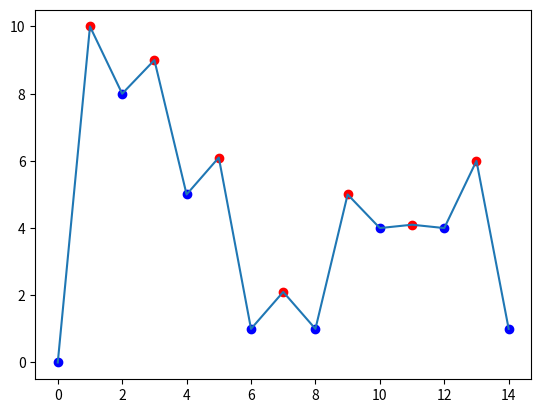
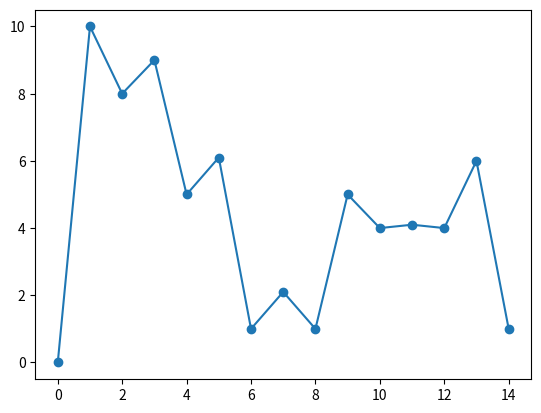
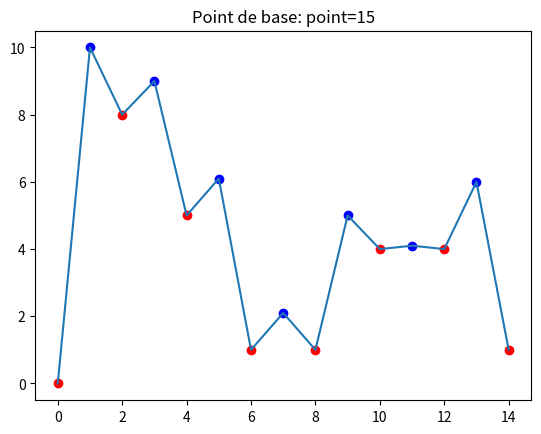
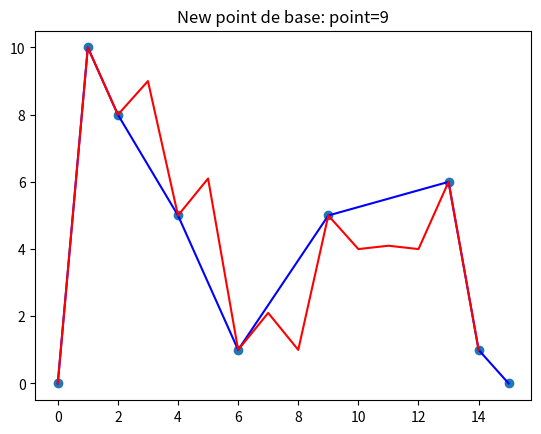
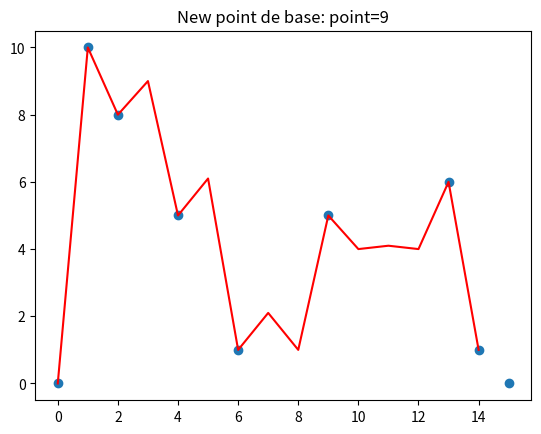
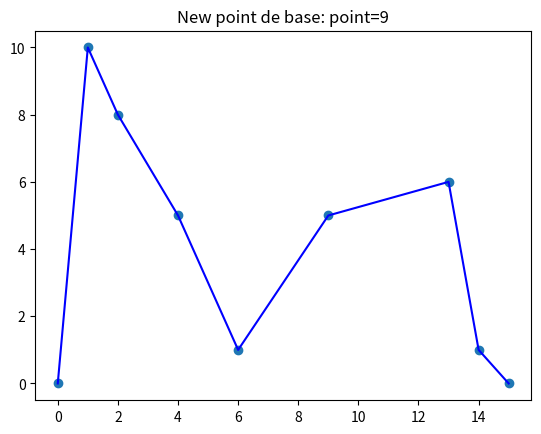

Recreate these plots in Python, in order.
import numpy as np
import matplotlib.pyplot as plt

def batage(listmin, listmax):

    a=0
    list=[]

    if (len(listmin) + len(listmax)) % 2 ==0:
        while a < (len(listmin)):

            list.append(listmin[a])
            list.append(listmax[a])
            a+=1

    else:
        while a < (len(listmax)):

            list.append(listmin[a])
            list.append(listmax[a])
            a+=1

        list.append(listmin[a])

    return np.array(list)

def function_vecteur (list_indice_min, list_indice_max, X, Y, pourcent):

    a=0
    b=0

    list_ordonnée_vecteur = np.array([])   
    list_abscisse_vecteur = np.array([])   

    list_ordonnée_vecteur = np.append(list_ordonnée_vecteur, 0)
    list_abscisse_vecteur = np.append(list_abscisse_vecteur, 0)

    if (pourcent<0) or (pourcent>1):
        raise ValueError ("Pourcent doit être compris entre 0 et 1 inclue")

    for i in range(list_indice_min.size + list_indice_max.size -1):
        
        vecteur = Y[list_indice_min[a]] - Y[list_indice_max[b]]

        if i%2!=0: #Max à Min

            list_ordonnée_vecteur = np.append(list_ordonnée_vecteur, vecteur) 
            list_abscisse_vecteur = np.append(list_abscisse_vecteur, X[ a+b ])

            b+=1
        
        else: #Min à Max
            vecteur = vecteur*(-1)

            list_ordonnée_vecteur = np.append(list_ordonnée_vecteur, vecteur) 
            list_abscisse_vecteur = np.append(list_abscisse_vecteur, X[ a+b ]*-1)
    
            a+=1

    list_ordonnée_vecteur_argument_sort = np.argsort(np.abs(list_ordonnée_vecteur))[::-1]   #Le [::-1] sert pour avoir la list dans l'ordre décroissant
    list_ordonnée_vecteur_zeros = np.zeros((list_ordonnée_vecteur.shape))                   #Les zeros serviront de point normal par rapport au 1 qui permeteront d'avoir les plus grandes valeurs       
    a=0

    for i in range( int(( list_abscisse_vecteur.size ) * pourcent)):

        a = list_ordonnée_vecteur_argument_sort[i]
        list_ordonnée_vecteur_zeros[a] = 1

    list_ordonnée_vecteur_zeros[0] = 1
    
    """
    print("\nlist_ordonnée_vecteur_zeros:",list_ordonnée_vecteur_zeros)
    """

    masque =np.array(list_ordonnée_vecteur_zeros == 1)

    """
    print("\nmasque.shape",masque.shape)
    print("masque.size",masque.size)
    print("masque",masque)

    print("\nlist_ordonnée_vecteur.shape:",list_ordonnée_vecteur.shape)
    print("list_ordonnée_vecteur.size:",list_ordonnée_vecteur.size)
    print("list_ordonnée_vecteur:",list_ordonnée_vecteur)

    print("\nlist_abscisse_vecteur.shape:",list_abscisse_vecteur.shape)
    print("list_abscisse_vecteur.size:",list_abscisse_vecteur.size)
    print("list_abscise_vecteur:",list_abscisse_vecteur)
    """

    list_abscisse = batage(list_indice_min, list_indice_max)
    list_ordonnée = batage(Y[list_indice_min], Y[list_indice_max])

    """
    print("\nlist_abscisse.shape", list_abscisse.shape) 
    print("list_abscisse.size", list_abscisse.size)
    print("list_abscisse", list_abscisse)
    """

    new_list_ordonnée_vecteur = np.abs(list_ordonnée)[masque]
    new_list_abscisse_vecteur = np.abs(list_abscisse)[masque]

    """
    print("\nlist_ordonnée_vecteur.shape:",new_list_ordonnée_vecteur.shape)
    print("list_ordonnée_vecteur_.size:",new_list_ordonnée_vecteur.size)
    print("list_ordonnée_vecteur:",new_list_ordonnée_vecteur)

    print("\nnew_list_abscisse_vecteur.shape:",new_list_abscisse_vecteur.shape)
    print("new_list_abscisse_vecteur.size:",new_list_abscisse_vecteur.size)
    print("new_list_abscisse_vecteur:",new_list_abscisse_vecteur)
    """
    return new_list_abscisse_vecteur, new_list_ordonnée_vecteur, masque


if  __name__=="__main__":
    
    Y= np.array([0, 10, 8, 9, 5, 6.1, 1, 2.1, 1, 5, 4, 4.1, 4, 6, 1])
    X= np.arange(len(Y))

    Min=np.array([0, 2, 4, 6, 8, 10, 12, 14])
    Max=np.array([1, 3, 5, 7, 9, 11, 13])
    

    print("\nListeX",X)
    print("Liste.size", X.size)

    print("\nListeY",Y)
    print("Liste.size", Y.size)

    print("\nMin",Min)
    print("Min.size",Min.size)

    print("\nMax",Max)
    print("Max.size",Max.size)

    plt.figure()
    plt.scatter(X[Min], Y[Min], c='b')
    plt.scatter(X[Max], Y[Max], c='r')
    plt.plot(X, Y)

    plt.figure()
    plt.scatter(X, Y)
    plt.plot(X, Y)
    plt.show()


    X_new, Y_new, _= function_vecteur(Min, Max, X, Y, 0.5)

    Y_new = np.append(Y_new, 0)
    X_new = np.append(X_new, len(X))

    #Affichage des données vu par l'ordinateur
    plt.figure()
    plt.title(f"Point de base: point={Max.size + Min.size}")
    plt.scatter(X[Max], Y[Max], c='b')
    plt.scatter(X[Min], Y[Min], c='r')
    plt.plot(X, Y)

    plt.figure()
    plt.title(f"New point de base: point={X_new.size}")
    plt.scatter( X_new, Y_new)
    plt.plot(X_new, Y_new, c='b')
    plt.plot(X, Y, c='r')

    plt.figure()
    plt.title(f"New point de base: point={X_new.size}")
    plt.scatter( X_new, Y_new)
    plt.plot(X, Y, c='r')

    plt.figure()
    plt.title(f"New point de base: point={X_new.size}")
    plt.scatter( X_new, Y_new)
    plt.plot(X_new, Y_new, c='b')
    plt.show()
